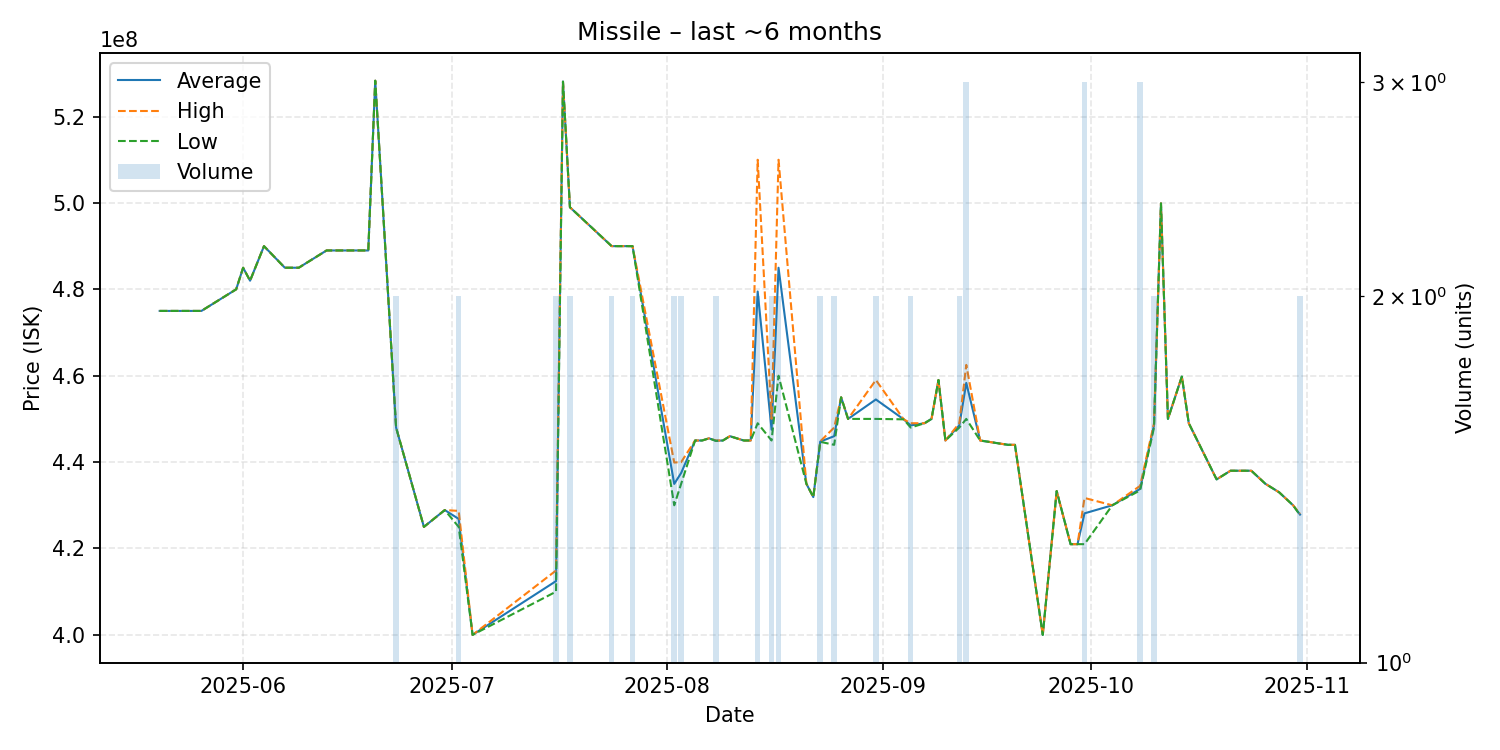

The data file committed next to this chart (first rows):
date, average, highest, lowest, order_count, volume
2025-05-20, 475000000, 475000000, 475000000, 1, 1
2025-05-25, 475000000, 475000000, 475000000, 1, 1
2025-05-26, 475000000, 475000000, 475000000, 1, 1
2025-05-31, 480000000, 480000000, 480000000, 1, 1
2025-06-01, 485000000, 485000000, 485000000, 1, 1
2025-06-02, 482000000, 482000000, 482000000, 1, 1
2025-06-04, 490000000, 490000000, 490000000, 1, 1
2025-06-07, 485000000, 485000000, 485000000, 1, 1
2025-06-09, 485000000, 485000000, 485000000, 1, 1
2025-06-13, 489000000, 489000000, 489000000, 1, 1
2025-06-14, 489000000, 489000000, 489000000, 1, 1
2025-06-15, 489000000, 489000000, 489000000, 1, 1
2025-06-16, 489000000, 489000000, 489000000, 1, 1
2025-06-19, 489000000, 489000000, 489000000, 1, 1
2025-06-20, 528300000, 528300000, 528300000, 1, 1
2025-06-23, 448000000, 448000000, 448000000, 2, 2
2025-06-27, 425000000, 425000000, 425000000, 1, 1
2025-06-30, 428900000, 428900000, 428900000, 1, 1
2025-07-02, 426850000, 428700000, 425000000, 2, 2
2025-07-04, 400000000, 400000000, 400000000, 1, 1
2025-07-16, 412450000, 414900000, 410000000, 2, 2
2025-07-17, 528100000, 528100000, 528100000, 1, 1
2025-07-18, 499000000, 499000000, 499000000, 2, 2
2025-07-24, 490000000, 490000000, 490000000, 2, 2
2025-07-27, 490000000, 490000000, 490000000, 2, 2
2025-08-02, 434950000, 439900000, 430000000, 2, 2
2025-08-03, 437500000, 440000000, 435000000, 2, 2
2025-08-05, 445000000, 445000000, 445000000, 1, 1
2025-08-06, 445000000, 445000000, 445000000, 1, 1
2025-08-07, 445500000, 445500000, 445500000, 1, 1
2025-08-08, 444950000, 445000000, 444900000, 2, 2
2025-08-09, 445000000, 445000000, 445000000, 1, 1
2025-08-10, 446000000, 446000000, 446000000, 1, 1
2025-08-12, 445000000, 445000000, 445000000, 1, 1
2025-08-13, 445000000, 445000000, 445000000, 1, 1
2025-08-14, 479500000, 510000000, 449000000, 2, 2
2025-08-16, 447500000, 450000000, 445000000, 2, 2
2025-08-17, 485000000, 510000000, 460000000, 2, 2
2025-08-21, 435000000, 435000000, 435000000, 1, 1
2025-08-22, 431900000, 431900000, 431900000, 1, 1
2025-08-23, 444750000, 444800000, 444700000, 2, 2
2025-08-25, 446000000, 448000000, 444000000, 2, 2
2025-08-26, 455000000, 455000000, 455000000, 1, 1
2025-08-27, 450000000, 450000000, 450000000, 1, 1
2025-08-31, 454500000, 459000000, 450000000, 2, 2
2025-09-04, 449900000, 449900000, 449900000, 1, 1
2025-09-05, 448500000, 449000000, 448000000, 2, 2
2025-09-07, 449000000, 449000000, 449000000, 1, 1
2025-09-08, 450000000, 450000000, 450000000, 1, 1
2025-09-09, 459000000, 459000000, 459000000, 1, 1
2025-09-10, 445000000, 445000000, 445000000, 1, 1
2025-09-12, 448500000, 449000000, 448000000, 2, 2
2025-09-13, 458333333, 462500000, 450000000, 3, 3
2025-09-15, 445000000, 445000000, 445000000, 1, 1
2025-09-19, 444000000, 444000000, 444000000, 1, 1
2025-09-20, 444000000, 444000000, 444000000, 1, 1
2025-09-24, 400000000, 400000000, 400000000, 1, 1
2025-09-26, 433300000, 433300000, 433300000, 1, 1
2025-09-28, 421000000, 421000000, 421000000, 1, 1
2025-09-29, 421000000, 421000000, 421000000, 1, 1
... 15 more rows
